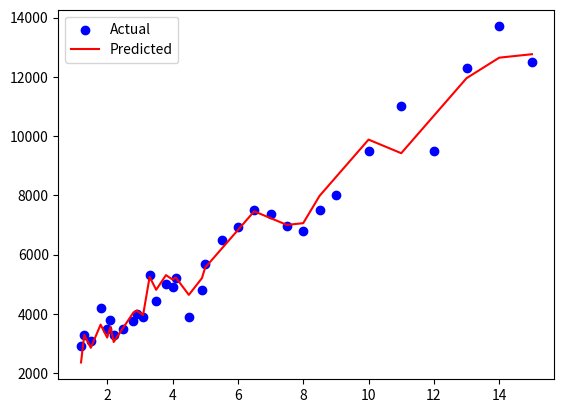

Here is the Python script that generated this plot:
import matplotlib.pyplot as plt

class BatchGradientDescent:
    def __init__(self, X: list[list[float]], Y: list[list[float]], learn_rate: float, num_iterations: int):
        self.X = X
        self.Y = Y
        self.w = [0] * len(X[0]) # Initialize the weights to 0. The number of weights is equal to the number of features.
        self.b = 0 # Initialize the bias to 0.
        self.learn_rate = learn_rate
        self.num_iterations = num_iterations

    def __calculate_multi_feature_y(self, x: list[float], w: list[float], b: float) -> list[float]:
        '''
        Calculate the predicted value for a single observation.

        Args:
            x -> list[float]    : list of features (x1, x2, ..., xn)
            w -> list[float]    : list of weights (w1, w2, ..., wn)
            b -> float          : bias

        Returns:
            y -> float          : predicted value for a single observation
        '''
        n = len(x) # Number of features
        y = b
        for k in range(n):
            y += w[k] * x[k] # y = w1*x1 + w2*x2 + ... + wn*xn + b
        return y

    def __calculate_cost(self) -> float:
        '''
        Calculate the cost by comparing the predicted and actual values for all observations.

        Args:
            X -> list[list[float]]  : m rows of n features (x^1, x^2, ..., x^m)
            Y -> list[list[float]]  : m rows of expected float values (y^1, y^2, ..., y^m)
            w -> list[float]        : n weights (w1, w2, ..., wn)
            b -> float              : bias

        Returns:
            cost -> float           : cost of the model
        '''
        m = len(self.Y) # Number of observations
        cost = 0
        for i in range(m): # For each observation
            y_pred_i = self.__calculate_multi_feature_y(self.X[i], self.w, self.b) # Calculate the predicted value for the current observation
            cost += (y_pred_i - self.Y[i]) ** 2 # Calculate the squared difference between the predicted and actual values
        return cost / m # Normalize by the number of observations

    def __calculate_dj_dw(self) -> list[float]:
        '''
        Calculate the derivative of the cost function with respect to each weight.

        Args:
            X -> list[list[float]]  : m rows of n features (x^1, x^2, ..., x^m)
            Y -> list[list[float]]  : m rows of expected float values (y^1, y^2, ..., y^m)
            w -> list[float]        : n weights (w1, w2, ..., wn)
            b -> float              : bias

        Returns:
            dj_dw -> list[float]    : n weight derivatives (dj_dw1, dj_dw2, ..., dj_dwn)
        '''
        m = len(self.Y) # Number of observations
        n = len(self.w) # Number of features
        dj_dw = [0] * n # Initialize the derivative of the cost function with respect to the weights. n-sized list of zeros.

        for i in range(m): # For each observation
            y_pred_i = self.__calculate_multi_feature_y(self.X[i], self.w, self.b) # Calculate the predicted value for the current observation
            cost_i = y_pred_i - self.Y[i] # Calculate the cost for the current observation
            for j in range(n): # For each feature
                dj_dw[j] += cost_i * self.X[i][j] # Calculate the derivative of the cost function with respect to the weights

        for k in range(n): # For each feature
            dj_dw[k] = 2/m * dj_dw[k] # Calculate the derivative of the cost function with respect to the weights

        return dj_dw

    def __calculate_dj_db(self) -> float:
        '''
        Calculate the derivative of the cost function with respect to the bias.

        Args:
            X -> list[list[float]]  : m rows of n features (x^1, x^2, ..., x^m)
            Y -> list[list[float]]  : m rows of expected float values (y^1, y^2, ..., y^m)
            w -> list[float]        : n weights (w1, w2, ..., wn)
            b -> float              : bias

        Returns:
            dj_db -> float          : derivative of the cost function with respect to the bias
        '''
        m = len(self.Y) # Number of observations
        dj_db = 0 # Initialize the derivative of the cost function with respect to the bias

        for i in range(m): # For each observation
            y_pred_i = self.__calculate_multi_feature_y(self.X[i], self.w, self.b) # Calculate the predicted value for the current observation
            cost_i = y_pred_i - self.Y[i] # Calculate the cost for the current observation
            dj_db += cost_i # Calculate the derivative of the cost function with respect to the bias

        return 2/m * dj_db

    def run(self) -> tuple[list[float], float]:
        '''
        Perform gradient descent to find the optimal weights and bias.

        Args:
            X -> list[list[float]]  : m rows of n features (x^1, x^2, ..., x^m)
            Y -> list[list[float]]  : m rows of expected float values (y^1, y^2, ..., y^m)
            w -> list[float]        : n weights (w1, w2, ..., wn)
            b -> float              : bias
            learn_rate -> float     : learning rate
            num_iterations -> int   : number of iterations to perform

        Returns:
            w -> list[float]        : n weights (w1, w2, ..., wn)
            b -> float              : bias
        '''
        for iteration_number in range(self.num_iterations):
            dj_dw = self.__calculate_dj_dw() # Calculate the derivative of the cost function with respect to the weights
            dj_db = self.__calculate_dj_db() # Calculate the derivative of the cost function with respect to the bias

            # Update the weights and bias
            self.w = [self.w[j] - self.learn_rate * dj_dw[j] for j in range(len(self.w))]
            self.b = self.b - self.learn_rate * dj_db

            # Print the cost every 100 iterations
            if iteration_number % 100 == 0:
                print(f"Iteration {iteration_number}: Cost = {self.__calculate_cost()}")
        return self.w, self.b

class Demo:
    
    def __prepare_data(self) -> tuple[list[list[float]], list[float]]:
        # X1 = years of experience
        X1 = [1.2, 1.3, 1.5, 1.8, 2, 2.1, 2.2, 2.5, 2.8, 2.9, 3.1, 3.3, 3.5, 3.8, 4, 4.1, 4.5, 4.9, 5, 5.5, 6, 6.5, 7, 7.5, 8, 8.5, 9, 10, 11, 12, 13, 14, 15]
        # X2 = level of education 
        X2 = [2, 5, 3, 5, 3, 4, 2, 3, 4, 4, 3, 7, 5, 6, 5, 5, 2, 3, 4, 5, 6, 7, 5, 3, 2, 4, 5, 7, 3, 5, 7, 7, 5]
        # Y = salary
        Y = [2900, 3300, 3100, 4200, 3500, 3800, 3300, 3500, 3750, 4000, 3900, 5300, 4420, 5000, 4900, 5200, 3900, 4800, 5700, 6500, 6930, 7500, 7360, 6970, 6800, 7500, 8000, 9500, 11000, 9500, 12300, 13700, 12500]
        return X1, X2, Y

    def __plot_results(self, X1: list[float], X2: list[float], Y: list[float], w: list[float], b: float):
        Y_pred = []

        for x1, x2 in zip(X1, X2):
            Y_pred.append(b + w[0] * x1 + w[1] * x2)

        plt.scatter(X1, Y, color='blue', label='Actual')
        plt.plot(X1, Y_pred, color='red', label='Predicted')
        plt.legend()
        plt.show()

    def run(self):
        X1, X2, Y = self.__prepare_data()

        # Merge the X1 and X2 into a single X
        X = [[x1, x2] for x1, x2 in zip(X1, X2)]

        learn_rate = 0.01   # learning rate (step size) - usually between 0.001 and 0.1
        iterations = 5000   # number of iterations (epochs)

        # Execute the gradient descent in search for optimal cost function (optimal `w` and `b`)
        bgd = BatchGradientDescent(X, Y, learn_rate, iterations)
        w, b = bgd.run()
        print(f"Final `b` is {b} and `w` are {w}")

        self.__plot_results(X1, X2, Y, w, b)

if __name__ == "__main__":
    demo = Demo()
    demo.run()